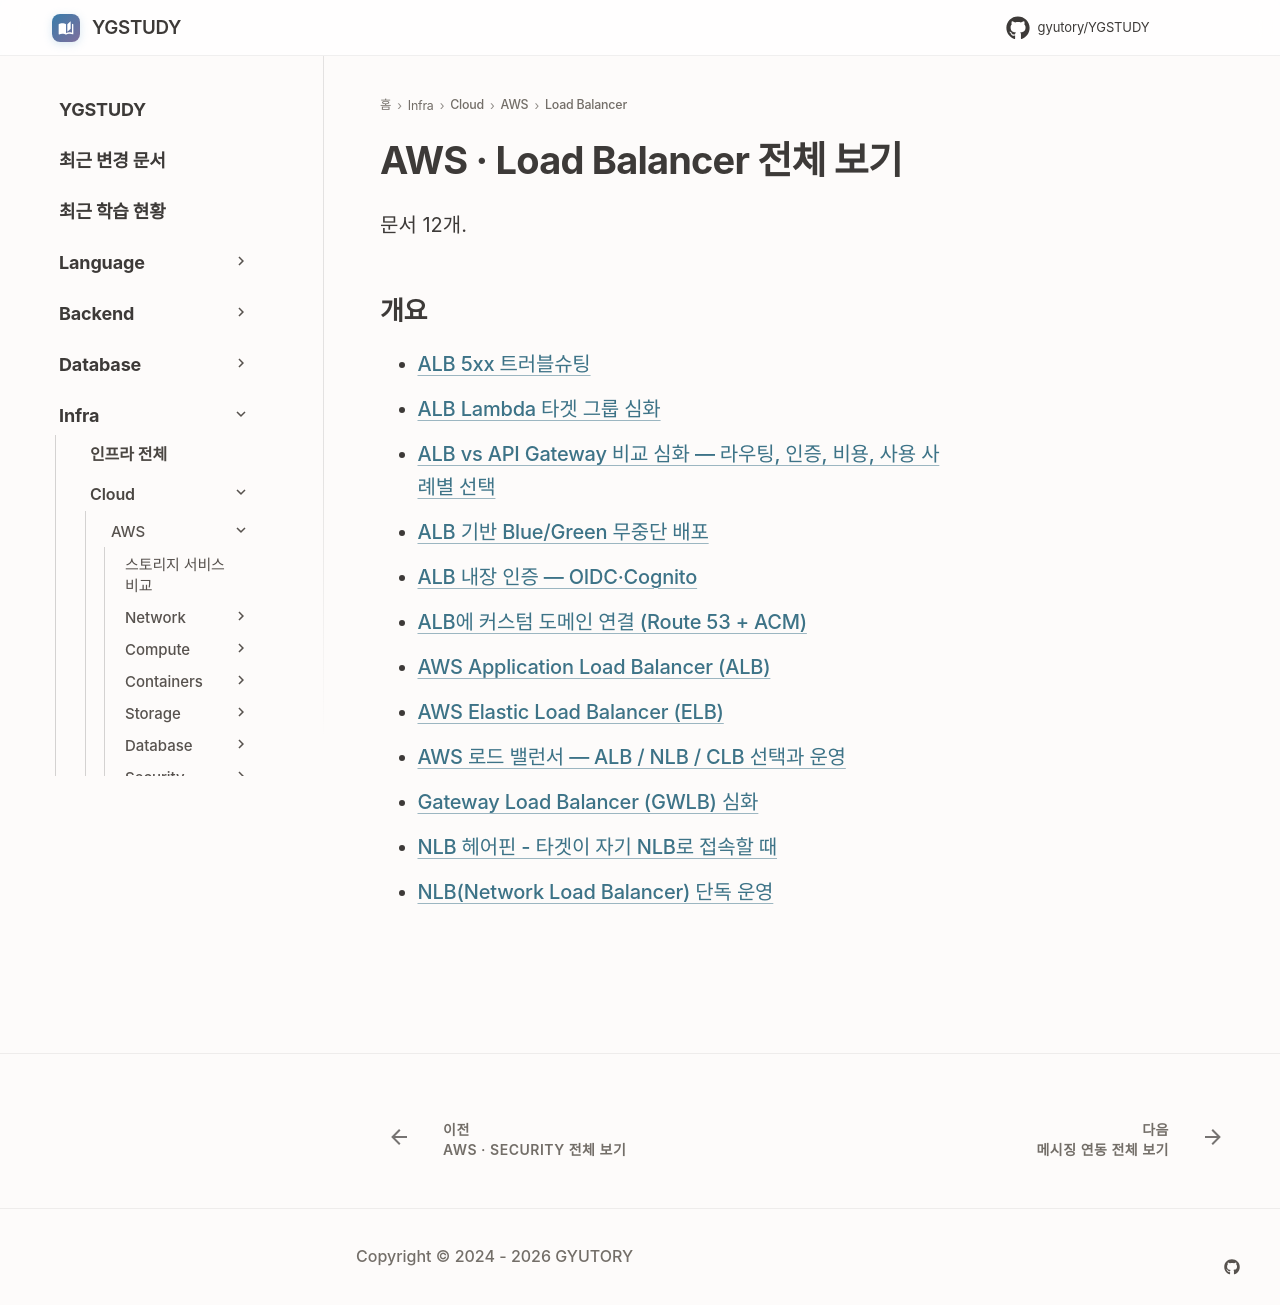

repository: GYUTORY/YGSTUDY · page: Cloud/AWS/Load_Balancer/index.html · generator: mkdocs

---
title: AWS · Load Balancer 전체 보기
tags: []
hide:
  - toc
---

<!-- AUTO-SECTION-INDEX: tools/section_index.py 가 빌드마다 다시 만든다. 직접 고치지 말 것. -->

# AWS · Load Balancer 전체 보기

문서 12개.

## 개요

- [ALB 5xx 트러블슈팅](ALB_Troubleshooting.md)
- [ALB Lambda 타겟 그룹 심화](ALB_Lambda_Target.md)
- [ALB vs API Gateway 비교 심화 — 라우팅, 인증, 비용, 사용 사례별 선택](<ALB vs API Gateway.md>)
- [ALB 기반 Blue/Green 무중단 배포](ALB_Blue_Green_Deployment.md)
- [ALB 내장 인증 — OIDC·Cognito](ALB_Authentication.md)
- [ALB에 커스텀 도메인 연결 (Route 53 + ACM)](ALB_Domain_Connection.md)
- [AWS Application Load Balancer (ALB)](ALB.md)
- [AWS Elastic Load Balancer (ELB)](ELB.md)
- [AWS 로드 밸런서 — ALB / NLB / CLB 선택과 운영](LB.md)
- [Gateway Load Balancer (GWLB) 심화](GWLB.md)
- [NLB 헤어핀 - 타겟이 자기 NLB로 접속할 때](NLB_Hairpin.md)
- [NLB(Network Load Balancer) 단독 운영](NLB.md)
